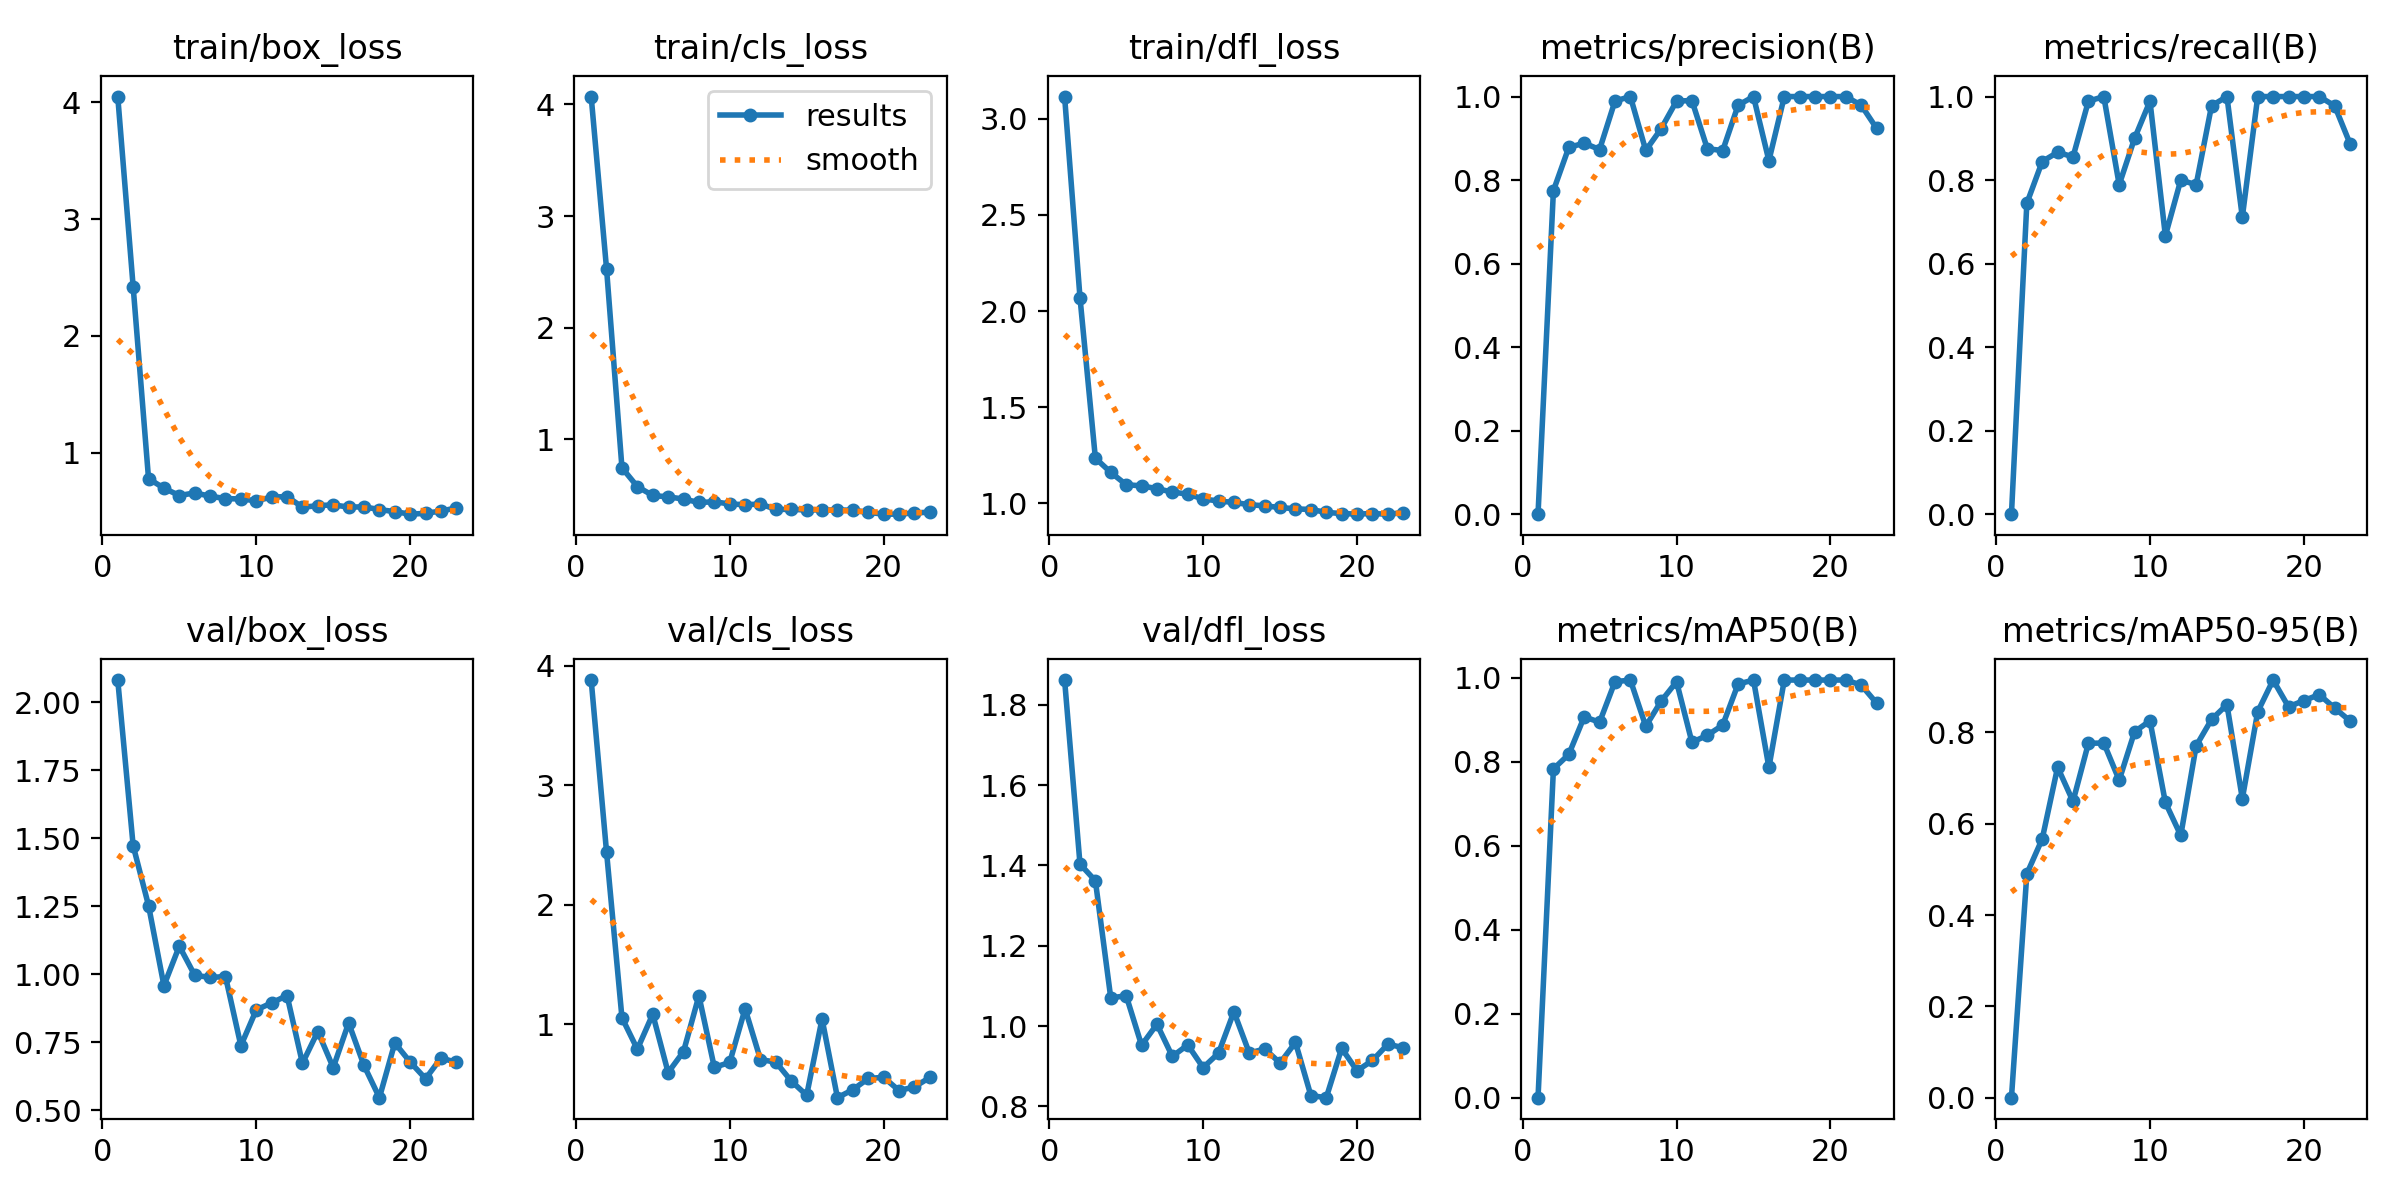

Values plotted in this chart, from the file beside it:
epoch, time, train/box_loss, train/cls_loss, train/dfl_loss, metrics/precision(B), metrics/recall(B), metrics/mAP50(B), metrics/mAP50-95(B), val/box_loss, val/cls_loss, val/dfl_loss, lr/pg0, lr/pg1, lr/pg2
1, 1.379, 4.049, 4.071, 3.116, 0, 0, 0, 0, 2.082, 3.879, 1.862, 0.0001143, 0.0001143, 0.0001143
2, 2.813, 2.422, 2.525, 2.07, 0.7747, 0.7444, 0.7831, 0.4903, 1.473, 2.44, 1.404, 0.0002405, 0.0002405, 0.0002405
3, 4.348, 0.7775, 0.7433, 1.234, 0.8783, 0.8444, 0.818, 0.5668, 1.253, 1.056, 1.362, 0.0003642, 0.0003642, 0.0003642
4, 6.438, 0.6958, 0.5747, 1.16, 0.8884, 0.8667, 0.9073, 0.7238, 0.9587, 0.7934, 1.07, 0.0004853, 0.0004853, 0.0004853
5, 7.896, 0.6327, 0.495, 1.096, 0.8732, 0.8556, 0.8946, 0.6489, 1.104, 1.086, 1.076, 0.0006039, 0.0006039, 0.0006039
6, 9.222, 0.6551, 0.4823, 1.09, 0.9892, 0.9889, 0.991, 0.7762, 0.997, 0.5983, 0.9524, 0.0007199, 0.0007199, 0.0007199
7, 11.72, 0.6273, 0.4634, 1.076, 1, 1, 0.995, 0.7768, 0.9888, 0.7737, 1.005, 0.0008334, 0.0008334, 0.0008334
8, 13.56, 0.6061, 0.4323, 1.058, 0.871, 0.7889, 0.8849, 0.6953, 0.9921, 1.24, 0.9246, 0.0009443, 0.0009443, 0.0009443
9, 16.14, 0.6036, 0.4385, 1.047, 0.9231, 0.9, 0.9448, 0.8014, 0.7378, 0.6423, 0.9533, 0.001053, 0.001053, 0.001053
10, 18.01, 0.5874, 0.419, 1.022, 0.9892, 0.9889, 0.991, 0.8254, 0.8694, 0.6824, 0.8968, 0.001158, 0.001158, 0.001158
11, 20.43, 0.6196, 0.4123, 1.011, 0.9903, 0.6667, 0.8467, 0.6466, 0.8955, 1.131, 0.9327, 0.001262, 0.001262, 0.001262
12, 21.88, 0.6236, 0.4182, 1.004, 0.875, 0.8, 0.8634, 0.5743, 0.9222, 0.7069, 1.036, 0.001273, 0.001273, 0.001273
13, 23.38, 0.5326, 0.3706, 0.9923, 0.8708, 0.7889, 0.8877, 0.7705, 0.6733, 0.685, 0.933, 0.001259, 0.001259, 0.001259
14, 24.77, 0.5456, 0.3703, 0.9859, 0.9792, 0.9778, 0.9855, 0.8284, 0.7901, 0.5276, 0.9432, 0.001245, 0.001245, 0.001245
15, 26.1, 0.5531, 0.3652, 0.9775, 1, 1, 0.995, 0.8608, 0.6574, 0.4083, 0.9082, 0.001231, 0.001231, 0.001231
16, 27.45, 0.5333, 0.366, 0.9705, 0.8465, 0.7111, 0.7869, 0.6548, 0.8216, 1.046, 0.9594, 0.001217, 0.001217, 0.001217
17, 29.3, 0.5359, 0.3651, 0.967, 1, 1, 0.995, 0.8453, 0.6652, 0.3882, 0.8272, 0.001203, 0.001203, 0.001203
18, 31.68, 0.5124, 0.363, 0.9523, 1, 1, 0.995, 0.9147, 0.5469, 0.4548, 0.8219, 0.001189, 0.001189, 0.001189
19, 34.13, 0.4946, 0.3436, 0.9457, 1, 1, 0.995, 0.8561, 0.748, 0.5486, 0.9447, 0.001174, 0.001174, 0.001174
20, 35.98, 0.473, 0.3277, 0.9435, 1, 1, 0.995, 0.8697, 0.6779, 0.5588, 0.889, 0.00116, 0.00116, 0.00116
21, 37.21, 0.4803, 0.3275, 0.9458, 1, 1, 0.995, 0.8827, 0.6166, 0.448, 0.9145, 0.001146, 0.001146, 0.001146
22, 38.59, 0.5, 0.3388, 0.9427, 0.9792, 0.9778, 0.983, 0.8532, 0.6927, 0.4779, 0.9549, 0.001132, 0.001132, 0.001132
23, 40.23, 0.5263, 0.3453, 0.9498, 0.9237, 0.8869, 0.9399, 0.8251, 0.6769, 0.5572, 0.9465, 0.001118, 0.001118, 0.001118
